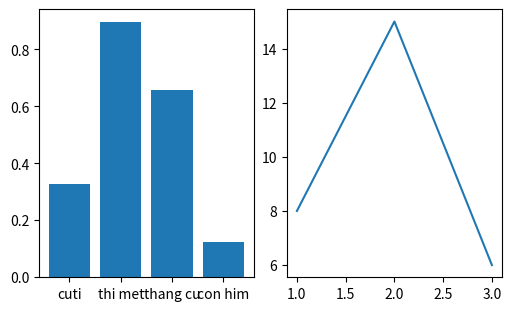
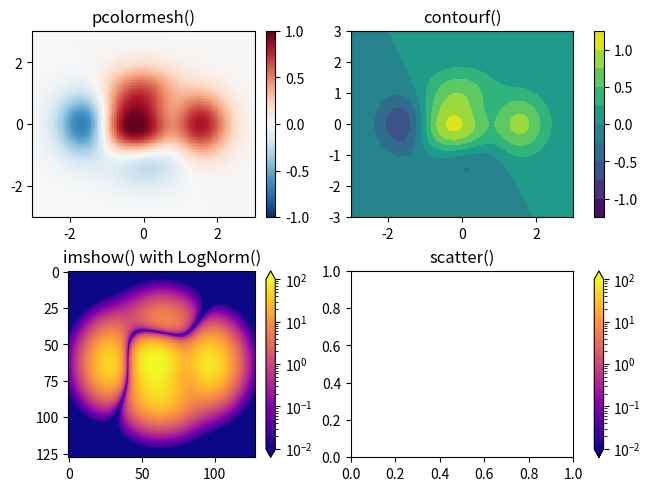

These charts were generated, in order, by the following Python code:
import matplotlib.pyplot as plt
import numpy as np

# Create 1 row two columns and get each graph to draw on
fig, (ax1, ax2) = plt.subplots(1, 2, figsize = (5,3), layout='constrained')

# draw a bar chart on the first plot
categories = ['cuti', 'thi met', 'thang cu', 'con him']
ax1.bar(categories, np.random.rand(len(categories)))

# draw a line chart on the second plot
ax2.plot([1,2,3], [8,15,6])
# Display the plot
plt.show()

# Or we can access the plot by indexes

from matplotlib.colors import LogNorm

X, Y = np.meshgrid(np.linspace(-3, 3, 128), np.linspace(-3, 3, 128))
Z = (1 - X/2 + X**5 + Y**3) * np.exp(-X**2 - Y**2)

fig, axs = plt.subplots(2, 2, layout='constrained')
pc = axs[0, 0].pcolormesh(X, Y, Z, vmin=-1, vmax=1, cmap='RdBu_r')
fig.colorbar(pc, ax=axs[0, 0])
axs[0, 0].set_title('pcolormesh()')

co = axs[0, 1].contourf(X, Y, Z, levels=np.linspace(-1.25, 1.25, 11))
fig.colorbar(co, ax=axs[0, 1])
axs[0, 1].set_title('contourf()')

pc = axs[1, 0].imshow(Z**2 * 100, cmap='plasma', norm=LogNorm(vmin=0.01, vmax=100))
fig.colorbar(pc, ax=axs[1, 0], extend='both')
axs[1, 0].set_title('imshow() with LogNorm()')


fig.colorbar(pc, ax=axs[1, 1], extend='both')
axs[1, 1].set_title('scatter()')